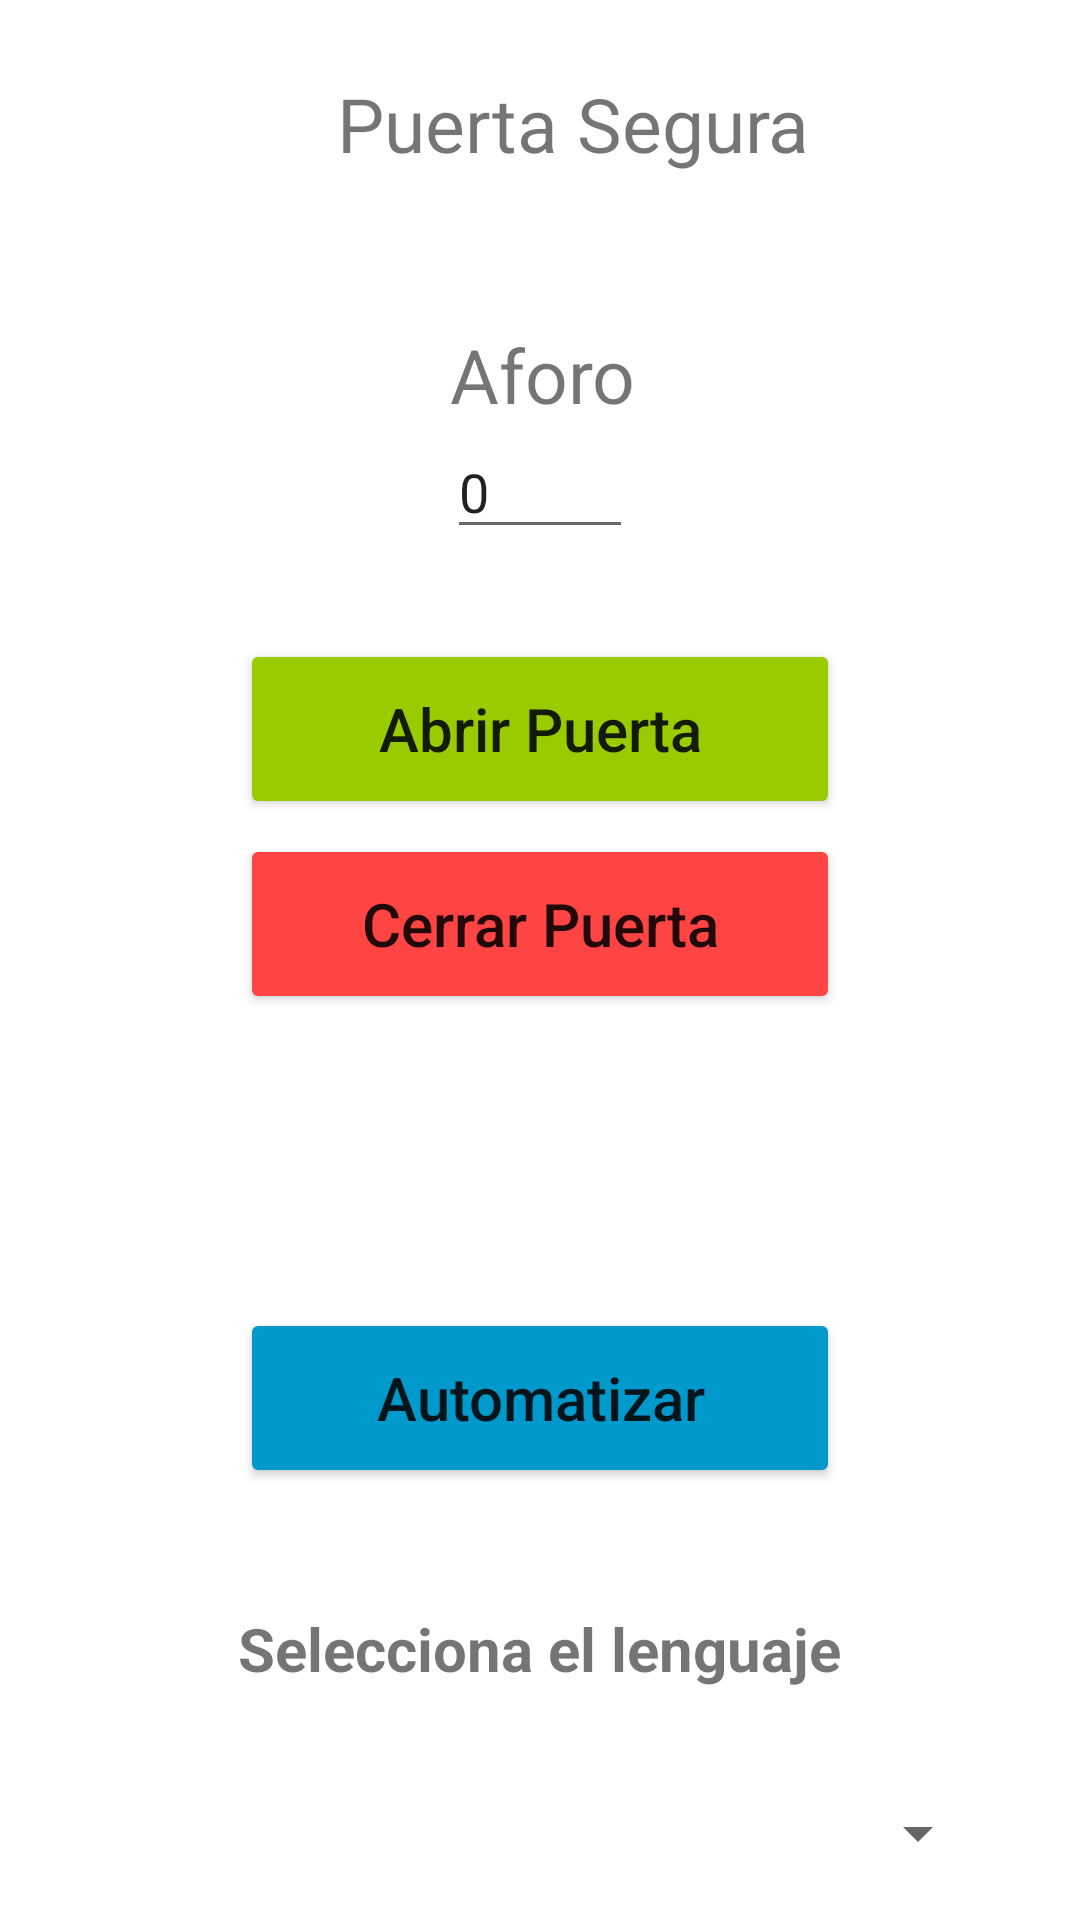

Layout XML and referenced resources for this Android screen:
<!-- AndroidManifest.xml: application theme Theme.PuertaCovid -->
<!-- res/layout/inicio.xml -->
<?xml version="1.0" encoding="utf-8"?>
<LinearLayout xmlns:android="http://schemas.android.com/apk/res/android"
    xmlns:app="http://schemas.android.com/apk/res-auto"
    xmlns:tools="http://schemas.android.com/tools"
    android:layout_width="match_parent"
    android:layout_height="match_parent"
    android:orientation="vertical"
    android:gravity="center"
    tools:context=".InicioActivity">

    <TextView
        android:id="@+id/puertasegura"
        android:layout_width="match_parent"
        android:layout_height="wrap_content"
        android:text="@string/puertasegura"
        android:layout_marginTop="30dp"
        android:layout_gravity="center"
        android:layout_marginLeft="75dp"
        android:textSize="25dp"/>
    <TextView
        android:id="@+id/textView"
        android:layout_width="match_parent"
        android:layout_height="wrap_content"
        android:text="@string/aforo"
        android:layout_marginTop="50dp"
        android:layout_gravity="center"
        android:layout_marginLeft="100dp"
        android:textSize="25dp"/>

    <EditText
        android:id="@+id/aforo"
        android:layout_width="62dp"
        android:layout_height="wrap_content"
        android:layout_gravity="center"
        android:ems="10"
        android:inputType="textPersonName|number"
        android:text="0" />

    <Button
        android:id="@+id/abrirpuerta"
        android:layout_width="200dp"
        android:layout_height="60dp"
        android:layout_marginTop="30dp"
        android:text="@string/abrirpuerta"
        android:textAllCaps="false"
        android:textSize="20dp"
        app:backgroundTint="@android:color/holo_green_light" />

    <Button
        android:id="@+id/cerrarpuerta"
        android:layout_width="200dp"
        android:layout_height="60dp"
        android:layout_marginTop="5dp"
        android:text="@string/cerrarpuerta"
        android:textAllCaps="false"
        android:textSize="20dp"
        app:backgroundTint="@android:color/holo_red_light"/>

    <CheckBox
        android:id="@+id/chkReceiveText"
        android:layout_width="fill_parent"
        android:layout_height="wrap_content"
        android:checked="true"
        android:text="Read"
        android:visibility="invisible" />

    <Button
        android:id="@+id/conectar"
        android:layout_width="200dp"
        android:layout_height="60dp"
        android:layout_marginTop="50dp"
        android:text="@string/automatizar"
        android:textAllCaps="false"
        android:textSize="20dp"
        app:backgroundTint="@android:color/holo_blue_dark" />

    <TextView
        android:layout_width="wrap_content"
        android:layout_height="wrap_content"
        android:text="@string/select_language"
        android:textStyle="bold"
        android:textSize="20dp"
        android:layout_marginTop="40dp"
        android:layout_marginBottom="18dp"
        app:layout_constraintBottom_toBottomOf="parent"
        app:layout_constraintLeft_toLeftOf="parent"
        app:layout_constraintRight_toRightOf="parent"
        app:layout_constraintTop_toTopOf="parent"/>
    <Spinner
        android:id="@+id/spinner"
        android:layout_width="300dp"
        android:layout_height="60dp"/>

    <TextView
        android:id="@+id/capacidad"
        android:layout_width="169dp"
        android:layout_height="wrap_content"
        android:layout_marginTop="5dp"
        android:text="@string/capacidad" />


</LinearLayout>
<!-- resources referenced by this layout -->
<resources>
  <string name="abrirpuerta">Abrir Puerta</string>
  <string name="aforo">Aforo</string>
  <string name="automatizar">Automatizar</string>
  <string name="capacidad">Capacidad: 20 personas</string>
  <string name="cerrarpuerta">Cerrar Puerta</string>
  <string name="puertasegura">Puerta Segura</string>
  <string name="select_language">Selecciona el lenguaje</string>
  <style name="Theme.PuertaCovid" parent="Theme.MaterialComponents.DayNight.DarkActionBar">
          
          <item name="colorPrimary">@color/purple_500</item>
          <item name="colorPrimaryVariant">@color/purple_700</item>
          <item name="colorOnPrimary">@color/white</item>
          
          <item name="colorSecondary">@color/teal_200</item>
          <item name="colorSecondaryVariant">@color/teal_700</item>
          <item name="colorOnSecondary">@color/black</item>
          
          <item name="android:statusBarColor" tools:targetApi="l">?attr/colorPrimaryVariant</item>
          
      </style>
  <!-- not gathered from this repository: default colours our renderer supplied (Android Studio template values) -->
  <color name="purple_500">#FF6200EE</color>
  <color name="purple_700">#FF3700B3</color>
  <color name="teal_200">#FF03DAC5</color>
  <color name="teal_700">#FF018786</color>
  <color name="black">#FF000000</color>
  <color name="white">#FFFFFFFF</color>
</resources>
